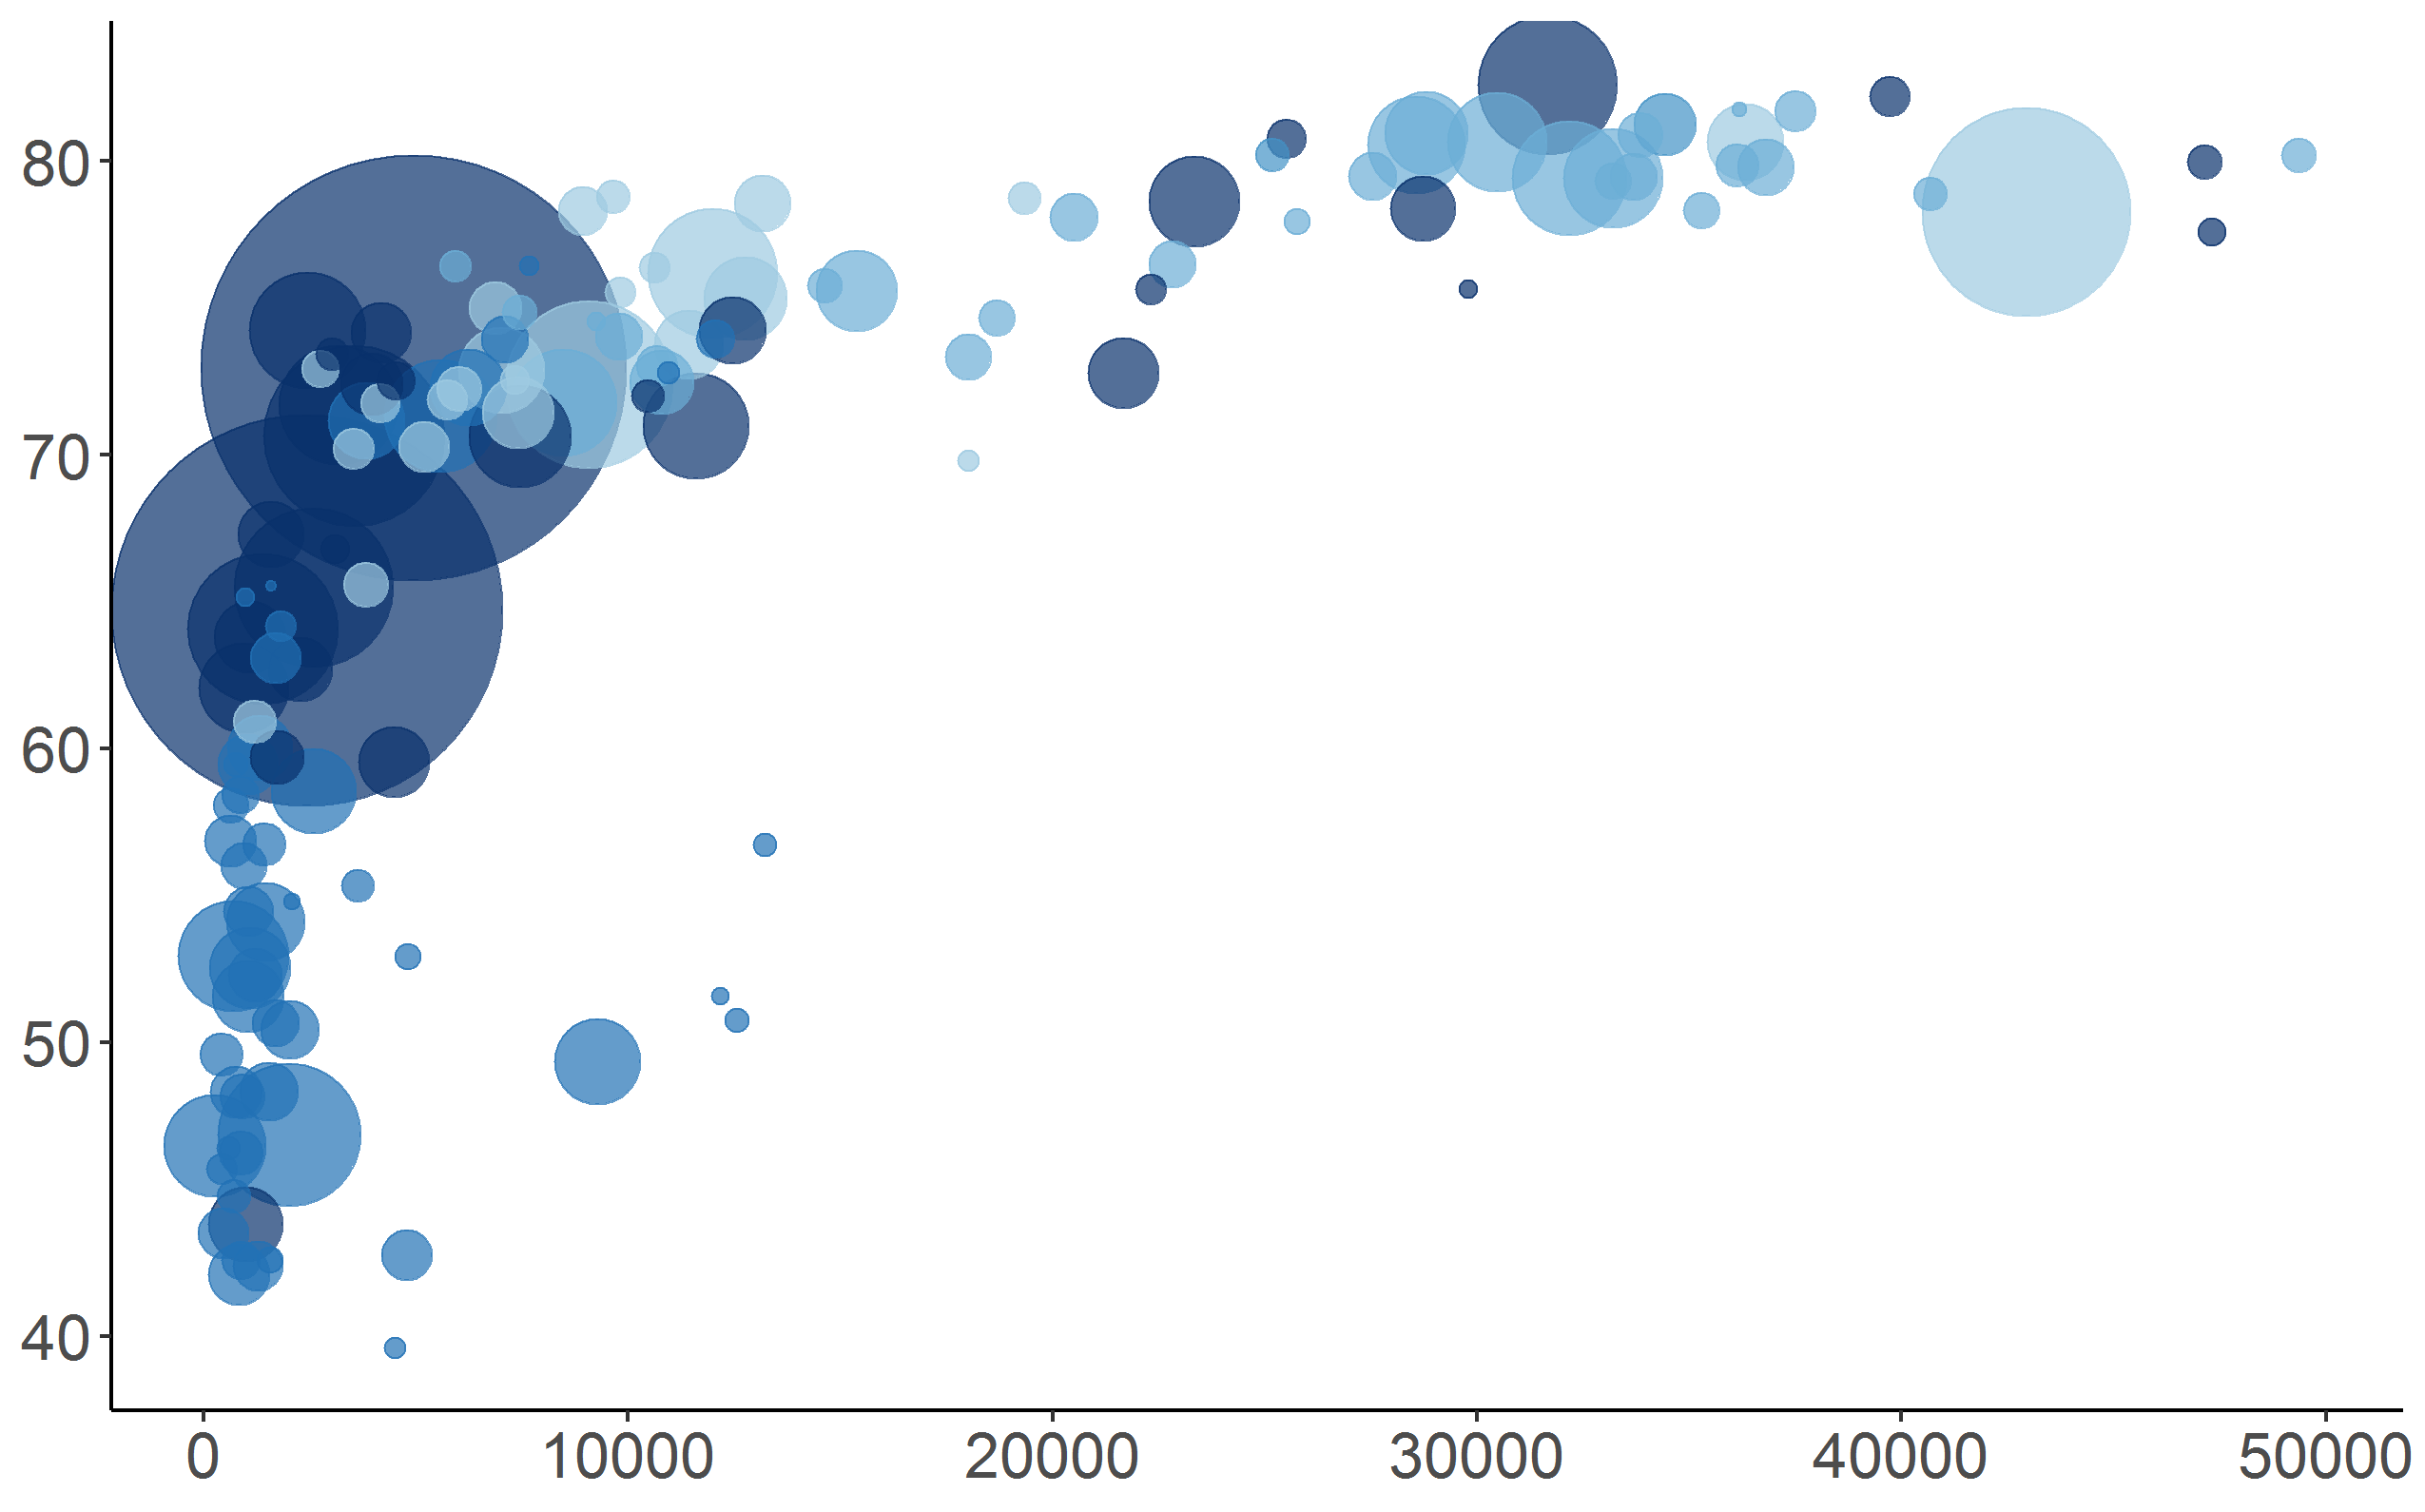

This figure's R source:
# Bubble plot

# Library
library(ggplot2)
library(dplyr)
library(gapminder)

# Gapminder dataset
data <- gapminder %>% filter(year=="2007") %>% dplyr::select(-year)

# Bubble plot
data %>%
  arrange(desc(pop)) %>%
  mutate(country = factor(country, country)) %>%
  ggplot(aes(x=gdpPercap, y=lifeExp, size=pop, color=continent)) +
  geom_point(alpha=0.7) + guides(colour = guide_legend(override.aes = list(size=5)), size = FALSE) +
  scale_size(range = c(1, 50)) +
  scale_colour_manual(values = c("#2171b5", "#9ecae1", "#08306b", "#6baed6", "#4292c6", "#c6dbef")) +
  theme_classic() +
  theme(text = element_text(size=20),
        axis.title = element_blank())
